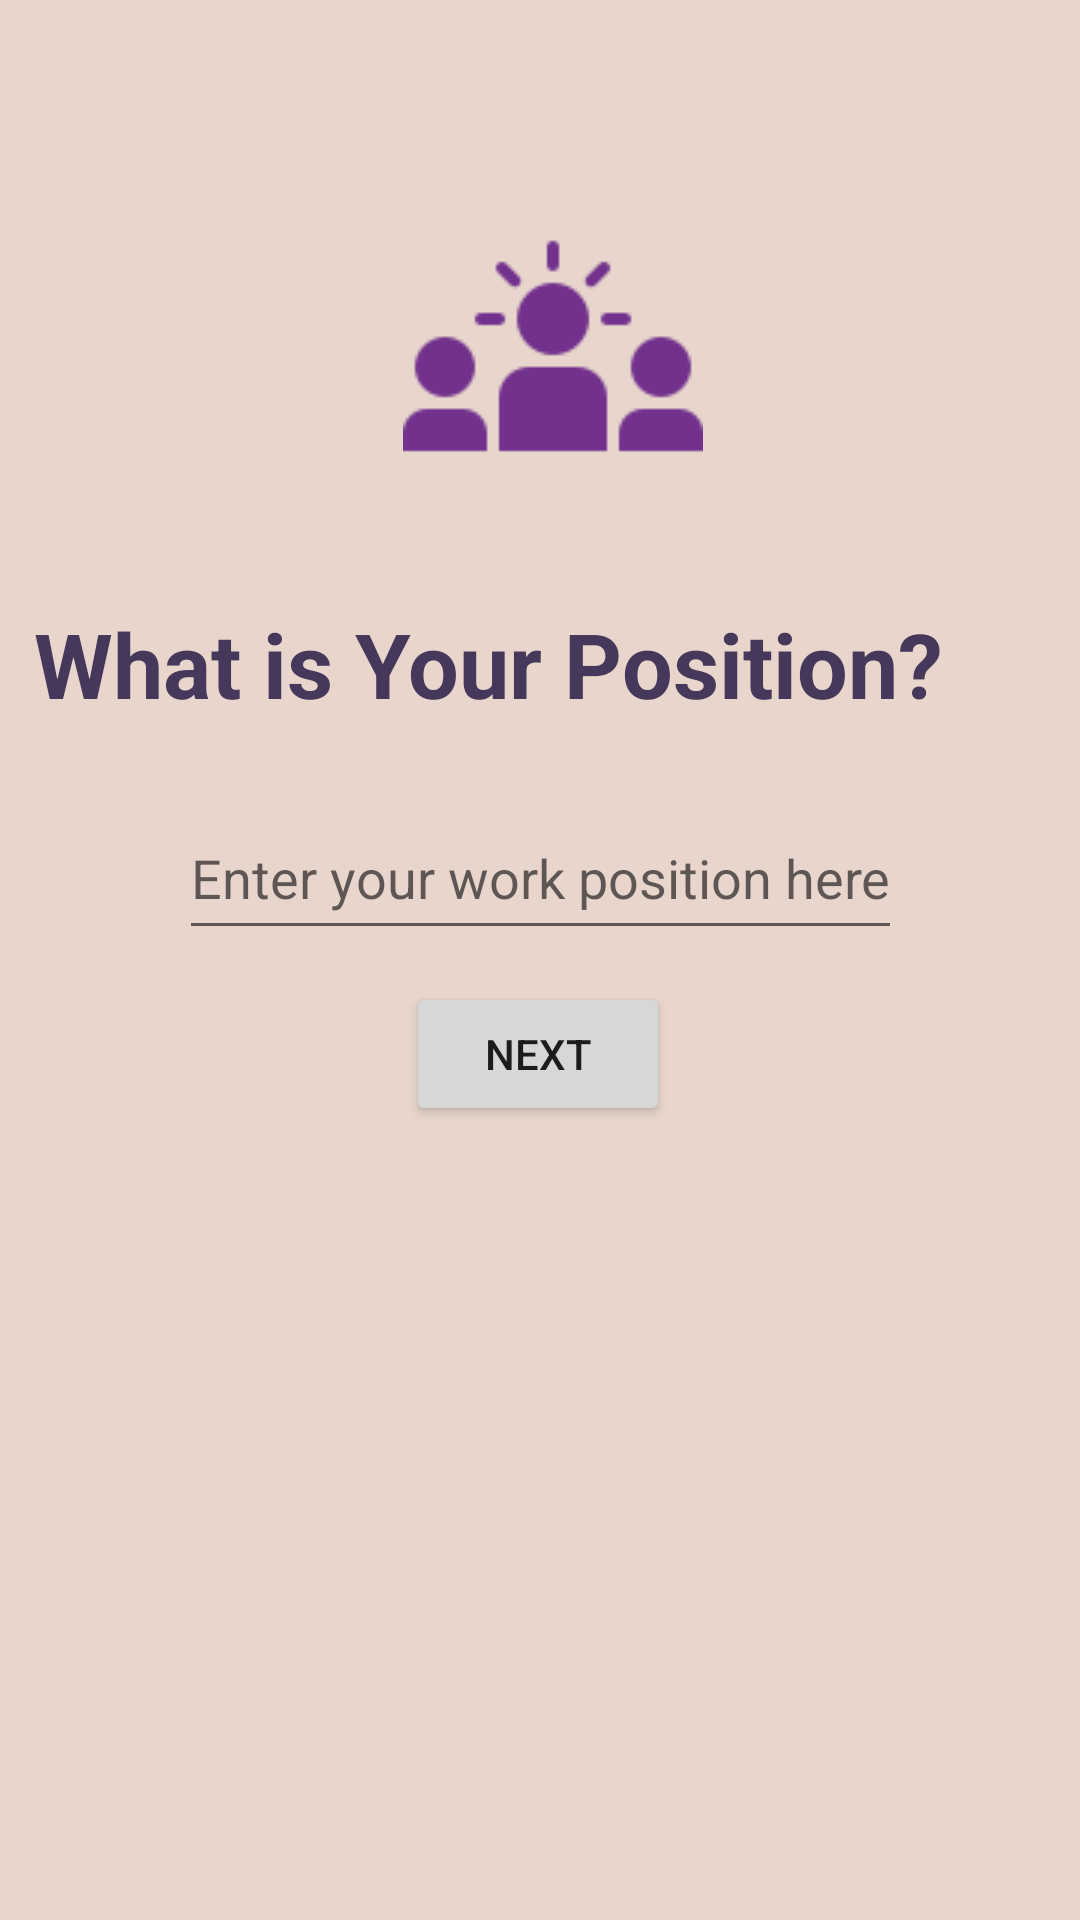

Here is an Android app screen rendered from its layout file. Give the layout XML and the strings, colors and styles it references.
<!-- AndroidManifest.xml: application theme Theme.EZExpense -->
<!-- res/layout/activity_work_position_q.xml -->
<?xml version="1.0" encoding="utf-8"?>
<androidx.constraintlayout.widget.ConstraintLayout xmlns:android="http://schemas.android.com/apk/res/android"
    xmlns:app="http://schemas.android.com/apk/res-auto"
    xmlns:tools="http://schemas.android.com/tools"
    android:layout_width="match_parent"
    android:layout_height="match_parent"
    android:background="#E8D6CC"
    tools:context=".WorkPositionQ">

    

    <TextView
        android:id="@+id/workPositionQuestion_TV"
        android:layout_width="345dp"
        android:layout_height="51dp"
        android:text="What is Your Position?"
        android:textColor="#46385A"
        android:textSize="30sp"
        android:textStyle="bold"
        app:layout_constraintBottom_toBottomOf="parent"
        app:layout_constraintEnd_toEndOf="parent"
        app:layout_constraintHorizontal_bias="0.757"
        app:layout_constraintStart_toStartOf="parent"
        app:layout_constraintTop_toTopOf="parent"
        app:layout_constraintVertical_bias="0.341" />

    <EditText
        android:id="@+id/workPositionName_ET"
        android:layout_width="241dp"
        android:layout_height="51dp"
        android:ems="10"
        android:hint="Enter your work position here"
        android:inputType="textPersonName"
        app:layout_constraintBottom_toBottomOf="parent"
        app:layout_constraintEnd_toEndOf="parent"
        app:layout_constraintStart_toStartOf="parent"
        app:layout_constraintTop_toTopOf="parent"
        app:layout_constraintVertical_bias="0.451" />

    <Button
        android:id="@+id/nextBtn_WPQ"
        android:layout_width="wrap_content"
        android:layout_height="wrap_content"
        android:text="Next"
        app:layout_constraintBottom_toBottomOf="parent"
        app:layout_constraintEnd_toEndOf="parent"
        app:layout_constraintHorizontal_bias="0.498"
        app:layout_constraintStart_toStartOf="parent"
        app:layout_constraintTop_toTopOf="parent"
        app:layout_constraintVertical_bias="0.553" />

    <ImageView
        android:id="@+id/imageView6"
        android:layout_width="wrap_content"
        android:layout_height="wrap_content"
        app:layout_constraintBottom_toBottomOf="parent"
        app:layout_constraintEnd_toEndOf="parent"
        app:layout_constraintHorizontal_bias="0.517"
        app:layout_constraintStart_toStartOf="parent"
        app:layout_constraintTop_toTopOf="parent"
        app:layout_constraintVertical_bias="0.123"
        app:srcCompat="@drawable/work_position_icon" />

</androidx.constraintlayout.widget.ConstraintLayout>
<!-- resources referenced by this layout -->
<resources>
  <!-- drawable work_position_icon: png bitmap (drawable, 2053 bytes) -->
  <style name="Theme.EZExpense" parent="Theme.MaterialComponents.DayNight.DarkActionBar">
          
          <item name="colorPrimary">@color/purple_500</item>
          <item name="colorPrimaryVariant">@color/purple_700</item>
          <item name="colorOnPrimary">@color/white</item>
          
          <item name="colorSecondary">@color/teal_200</item>
          <item name="colorSecondaryVariant">@color/teal_700</item>
          <item name="colorOnSecondary">@color/black</item>
          
          <item name="android:statusBarColor" tools:targetApi="l">?attr/colorPrimaryVariant</item>
          
      </style>
  <color name="purple_500">#FF6200EE</color>
  <color name="purple_700">#FF3700B3</color>
  <color name="white">#FFFFFFFF</color>
  <color name="teal_200">#FF03DAC5</color>
  <color name="teal_700">#FF018786</color>
  <color name="black">#FF000000</color>
</resources>
